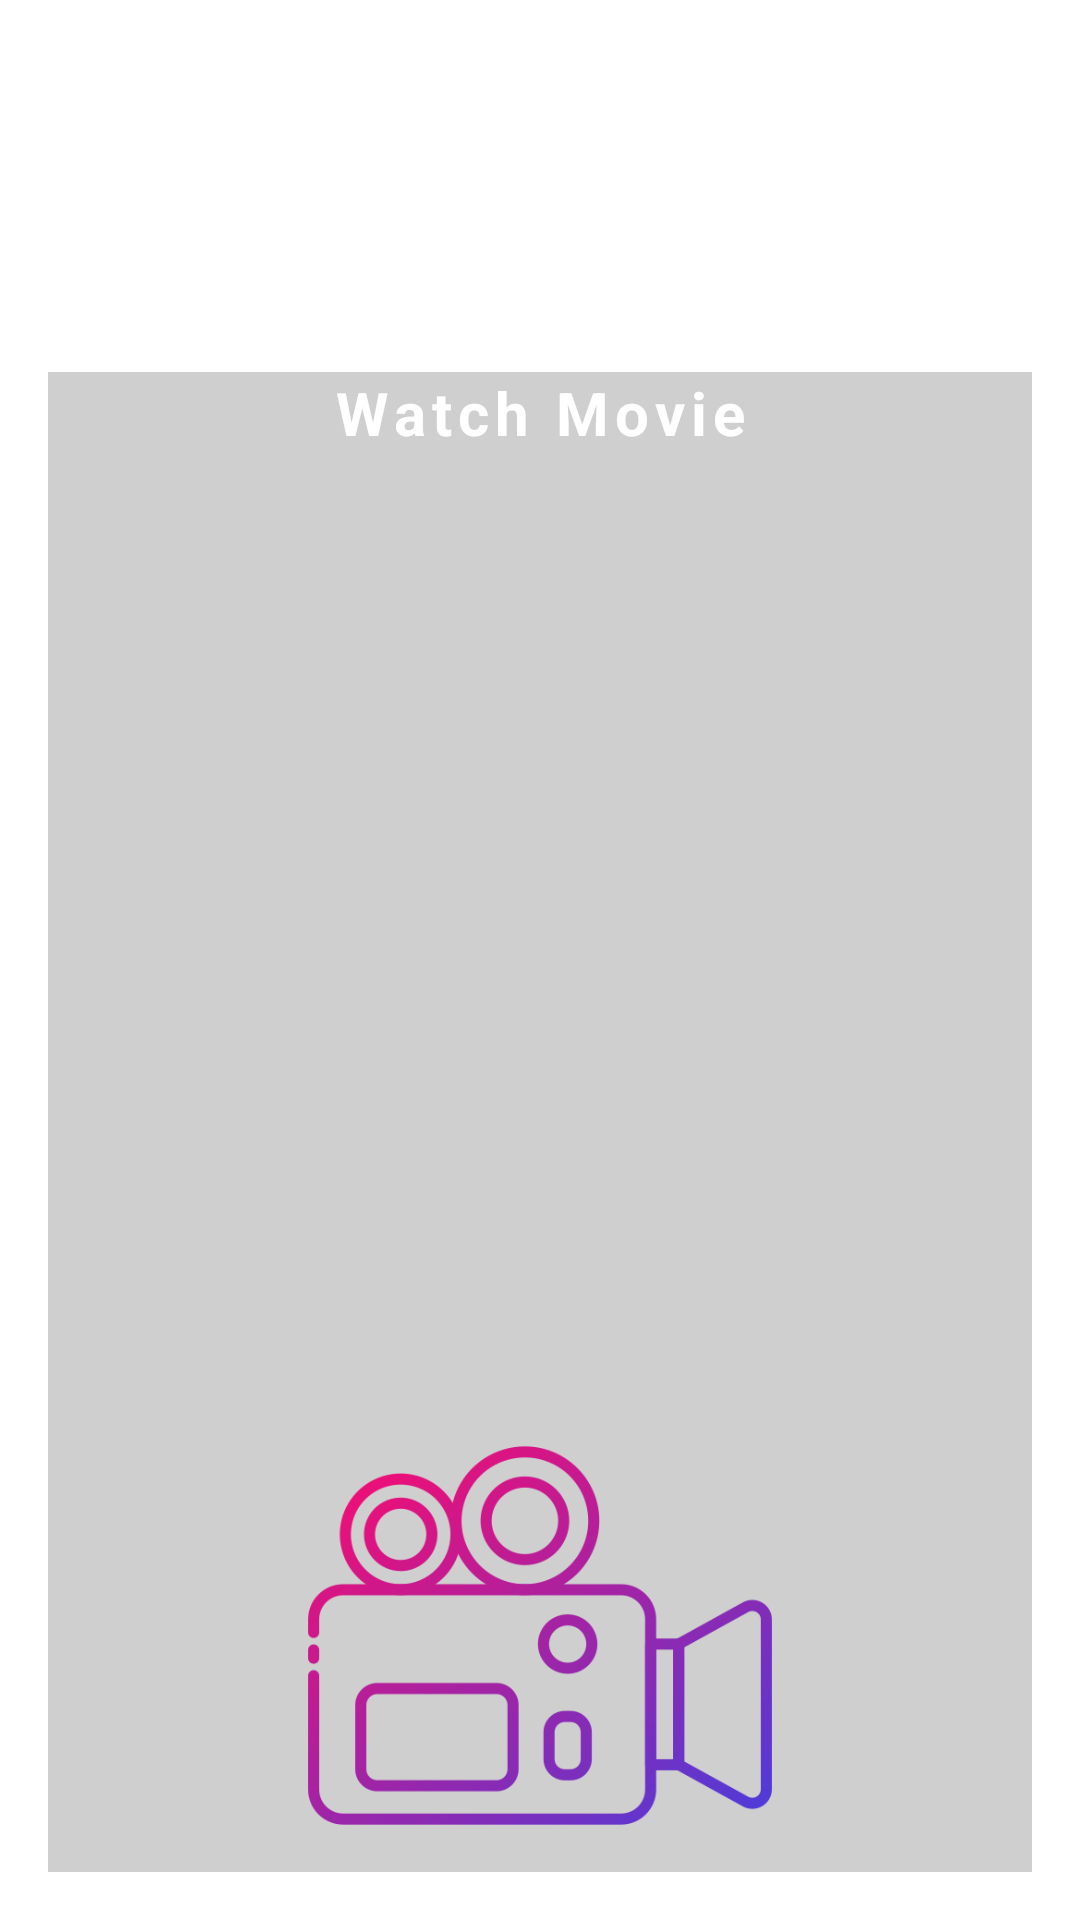

The Android layout XML behind this screen, and the referenced resources:
<!-- AndroidManifest.xml: application theme AppTheme -->
<!-- res/layout/preview.xml -->
<RelativeLayout
    xmlns:android = "http://schemas.android.com/apk/res/android"
	android:id = "@+id/RelativeLayout"
    android:layout_width = "match_parent"
    android:layout_height = "match_parent"
>

    <ImageView
        android:id = "@+id/background_image"
        android:layout_width = "match_parent"
        android:layout_height = "match_parent"
        android:scaleType = "centerCrop"
        android:layout_alignParentTop = "true"
        android:layout_alignParentStart = "true"
	/>

    <LinearLayout
        android:id = "@+id/LinearLayout"
        android:layout_width = "wrap_content"
        android:layout_height = "wrap_content"
        android:orientation = "vertical"
        android:layout_alignParentBottom = "true"
        android:layout_alignParentStart = "true"
        android:layout_margin = "16dp"
	/>
	
	<LinearLayout
		android:id = "@+id/WatchMoviesLayout"
		android:layout_width = "400dp"
        android:layout_height = "500dp"
		android:orientation = "vertical"
		android:layout_alignParentBottom = "true"
        android:layout_alignParentEnd = "true"
		android:layout_margin = "16dp"
		android:gravity = "center"
		android:background = "#30000000"
	>
	
		<TextView
			android:id = "@+id/watch_movie"
			android:text = "Watch Movie"
			android:textColor = "@android:color/white"
			android:textSize = "20sp"
			android:textStyle = "bold"
			android:layout_width = "match_parent"
			android:layout_height = "wrap_content"
			android:letterSpacing = "0.1"
			android:gravity = "center"
		/>
	
		<GridLayout
			android:layout_width = "match_parent"
			android:layout_height = "fill_parent"
			android:orientation = "vertical"
			android:rowCount = "3"
			android:columnCount = "1"
		>
		
			<ImageButton
				android:id = "@+id/icon_button1"
				android:layout_width = "match_parent"
				android:layout_height = "0dp"
				android:layout_rowWeight = "1"
				android:src = "@drawable/embed_movie"
				android:scaleType = "fitCenter"
				android:background = "@null"
			/>
			
			<ImageButton
				android:id = "@+id/icon_button2"
				android:layout_width = "match_parent"
				android:layout_height = "0dp"
				android:layout_rowWeight = "1"
				android:src = "@drawable/movie_url"
				android:scaleType = "fitCenter"
				android:background = "@null"
			/>
		
			<ImageButton
				android:id = "@+id/icon_button3"
				android:layout_width = "match_parent"
				android:layout_height = "0dp"
				android:layout_rowWeight = "1"
				android:src = "@drawable/local_path"
				android:scaleType = "fitCenter"
				android:background = "@null"
			/>
		
		</GridLayout>
	</LinearLayout>
</RelativeLayout>
<!-- resources referenced by this layout -->
<resources>
  <!-- drawable local_path: png bitmap (drawable-hdpi, 46275 bytes) -->
  <style name="AppTheme" parent="@android:style/Theme.Holo.Light">
      </style>
</resources>
